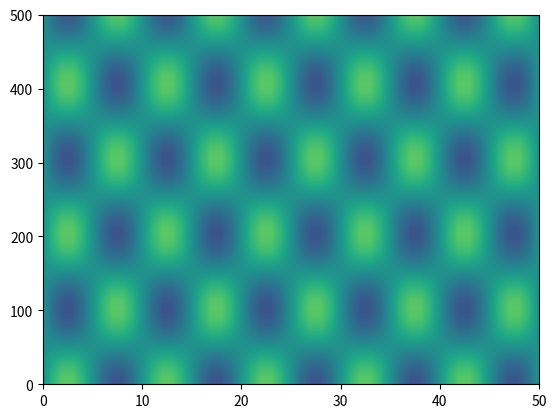

Reproduce this figure in Python.
import numpy as np
import matplotlib.pyplot as plt
f=lambda x:np.sin(2*np.pi*x)                                #定义函数
tao=0.005                                                   #选定参数
h=0.1
N=500
M=50
U=np.zeros([N+1,M+1])                                       #构建解空间
for i in range(M+1):                                        #在解空间写入初始条件
    U[0][i]=f(i*h)
    U[1][i]=f(i*h)
for k in range(1,N):                                        #计算
    for i in range(1,M):
        U[k+1][i]=2*(1-(tao/h)**2)*U[k][i]+(tao/h)**2*(U[k][i+1]+U[k][i-1])-U[k-1][i]
fig=plt.figure()                                            #绘图
ax1=fig.add_subplot(1,1,1)
levels=np.arange(-2.0,2.0,0.01)
ax1.contourf(U,levels,camp=plt.cm.hot)
plt.show()